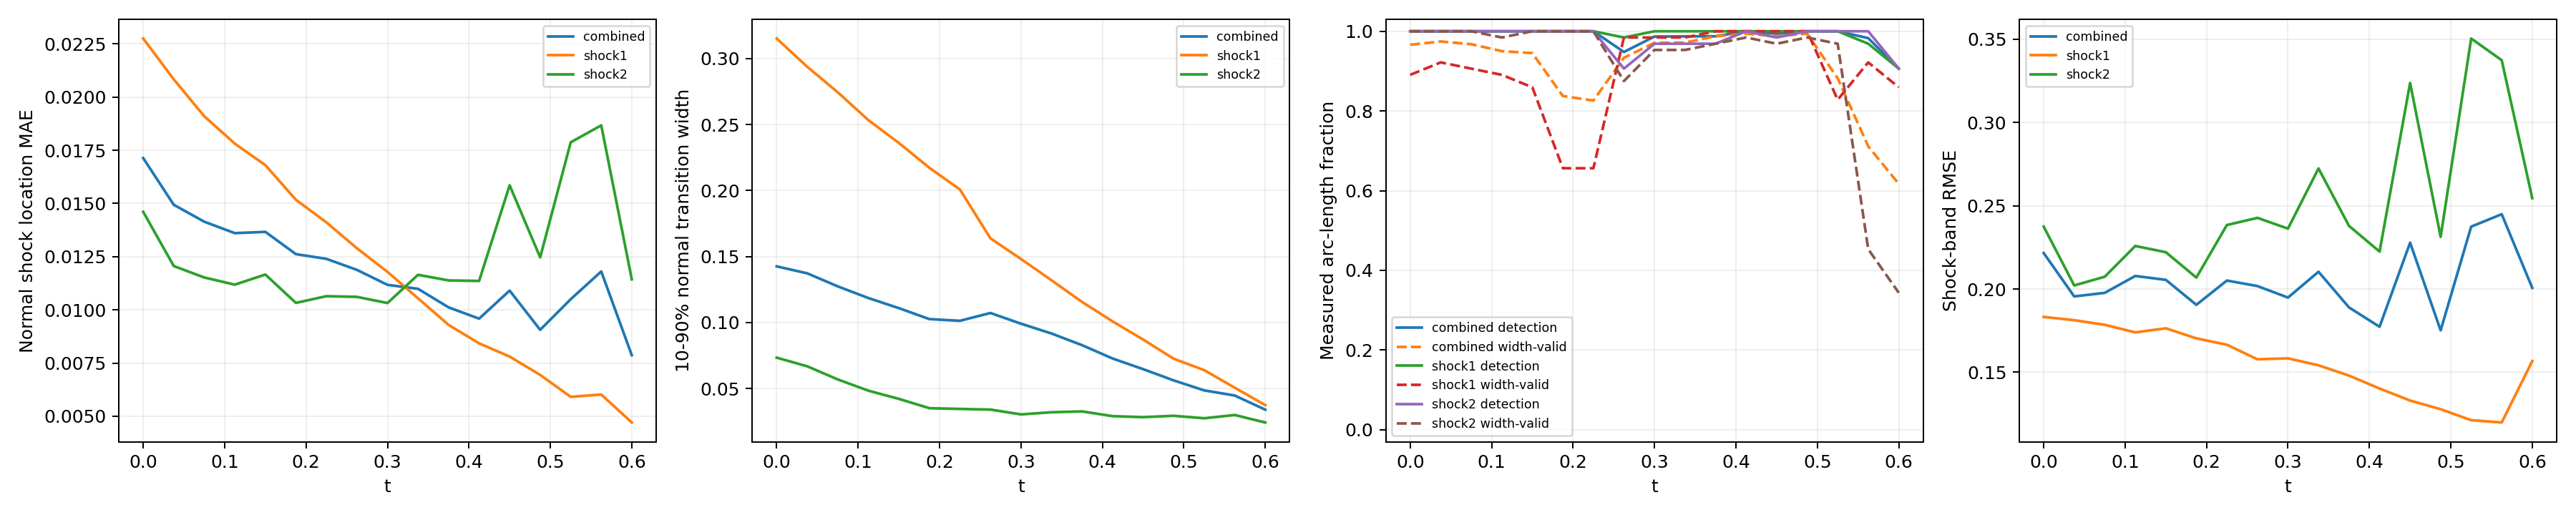

The table this chart was drawn from, first rows:
time_index, time, branch, line_length, sample_count, detected_samples, detection_rate, location_mae, location_rmse, location_max, multiple_crossing_rate, width_valid_samples, width_valid_rate, width_mean, width_max, width_underresolved_rate, window_underresolved_rate, shock_band_rmse, shock_band_point_count, shock_band_point_fraction, shock_band_geometry_error_bound
0, 0.0, combined, 2.16, 128, 128, 1.0, 0.01713, 0.0193, 0.03808, 0.0, 121, 0.9661, 0.1426, 0.3503, 0.5913, 0.01078, 0.2216, 144, 0.1322, 6.658424289029292e-08
0, 0.0, shock1, 0.6702, 64, 64, 1.0, 0.02275, 0.02289, 0.02791, 0.0, 57, 0.8906, 0.3153, 0.3503, 0.0, 0.0, 0.1833, 46, 0.04224, 1.3947514306706027e-08
0, 0.0, shock2, 1.49, 64, 64, 1.0, 0.0146, 0.01744, 0.03808, 0.0, 64, 1.0, 0.0734, 0.1474, 0.8281, 0.01562, 0.2375, 98, 0.08999, 6.658424289029292e-08
1, 0.0375, combined, 2.218, 128, 128, 1.0, 0.01494, 0.01761, 0.03749, 0.0, 123, 0.9744, 0.1373, 0.3429, 0.668, 0.0105, 0.1956, 146, 0.1341, 6.669404738752308e-08
1, 0.0375, shock1, 0.7278, 64, 64, 1.0, 0.02083, 0.02108, 0.02761, 0.0, 59, 0.9219, 0.2938, 0.3429, 0.0, 0.0, 0.1813, 48, 0.04408, 1.6558067342786713e-08
1, 0.0375, shock2, 1.49, 64, 64, 1.0, 0.01206, 0.01564, 0.03749, 0.0, 64, 1.0, 0.06684, 0.1286, 0.9688, 0.01562, 0.2022, 98, 0.08999, 6.669404738752308e-08
2, 0.075, combined, 2.279, 128, 128, 1.0, 0.01414, 0.01622, 0.03144, 0.0, 122, 0.9676, 0.1274, 0.3313, 0.6759, 0.01022, 0.1977, 145, 0.1331, 6.681307982999892e-08
2, 0.075, shock1, 0.7888, 64, 64, 1.0, 0.01909, 0.01948, 0.0272, 0.0, 58, 0.9062, 0.2745, 0.3313, 0.0, 0.0, 0.1785, 51, 0.04683, 1.963948670576033e-08
2, 0.075, shock2, 1.491, 64, 64, 1.0, 0.01152, 0.01419, 0.03144, 0.0, 64, 1.0, 0.05689, 0.1085, 1.0, 0.01562, 0.2074, 94, 0.08632, 6.681307982999892e-08
3, 0.1125, combined, 2.349, 128, 128, 1.0, 0.0136, 0.01557, 0.03189, 0.0, 120, 0.9501, 0.1186, 0.3149, 0.6576, 0.009918, 0.2079, 154, 0.1414, 6.694178865908054e-08
3, 0.1125, shock1, 0.8579, 64, 64, 1.0, 0.01781, 0.01831, 0.02648, 0.0, 57, 0.8906, 0.2534, 0.3149, 0.0, 0.0, 0.174, 58, 0.05326, 2.3516953617757946e-08
3, 0.1125, shock2, 1.491, 64, 64, 1.0, 0.01118, 0.01375, 0.03189, 0.0, 63, 0.9844, 0.04839, 0.0921, 1.0, 0.01562, 0.2259, 96, 0.08815, 6.694178865908054e-08
4, 0.15, combined, 2.445, 128, 128, 1.0, 0.01366, 0.01537, 0.0337, 0.0, 119, 0.9452, 0.1109, 0.3011, 0.6454, 0.01906, 0.2055, 159, 0.146, 6.708067720449737e-08
4, 0.15, shock1, 0.9534, 64, 64, 1.0, 0.0168, 0.01739, 0.02599, 0.0, 55, 0.8594, 0.2361, 0.3011, 0.0, 0.0, 0.1764, 62, 0.05693, 2.9281827917085644e-08
4, 0.15, shock2, 1.492, 64, 64, 1.0, 0.01166, 0.01392, 0.0337, 0.0, 64, 1.0, 0.04216, 0.07889, 1.0, 0.03125, 0.2221, 97, 0.08907, 6.708067720449737e-08
5, 0.1875, combined, 2.771, 128, 128, 1.0, 0.01262, 0.01422, 0.03134, 0.0, 106, 0.8374, 0.1026, 0.2796, 0.6294, 0.0, 0.1905, 182, 0.1671, 6.409417506930003e-08
5, 0.1875, shock1, 1.31, 64, 64, 1.0, 0.01517, 0.01576, 0.02527, 0.0, 42, 0.6562, 0.2173, 0.2796, 0.0, 0.0, 0.1704, 86, 0.07897, 5.217628388861462e-08
5, 0.1875, shock2, 1.46, 64, 64, 1.0, 0.01032, 0.01268, 0.03134, 0.0, 64, 1.0, 0.03511, 0.05961, 1.0, 0.0, 0.2069, 96, 0.08815, 6.409417506930003e-08
6, 0.225, combined, 2.855, 128, 128, 1.0, 0.01239, 0.014, 0.03187, 0.0, 106, 0.8262, 0.1013, 0.2593, 0.6271, 0.007725, 0.2051, 187, 0.1717, 6.354124201920975e-08
6, 0.225, shock1, 1.444, 64, 64, 1.0, 0.01411, 0.01473, 0.02395, 0.0, 42, 0.6562, 0.2008, 0.2593, 0.07143, 0.0, 0.1665, 95, 0.08724, 6.354124201920975e-08
6, 0.225, shock2, 1.412, 64, 64, 1.0, 0.01064, 0.01321, 0.03187, 0.0, 64, 1.0, 0.03454, 0.05639, 1.0, 0.01562, 0.2385, 92, 0.08448, 5.975755905716501e-08
7, 0.2625, combined, 2.797, 128, 121, 0.9481, 0.01188, 0.0135, 0.03079, 0.0, 119, 0.9335, 0.1072, 0.2393, 0.597, 0.04578, 0.2018, 185, 0.1699, 6.845930280463765e-08
7, 0.2625, shock1, 1.497, 64, 63, 0.9844, 0.01289, 0.01352, 0.0232, 0.0, 63, 0.9844, 0.1638, 0.2393, 0.2857, 0.03125, 0.1578, 99, 0.09091, 6.845930280463765e-08
7, 0.2625, shock2, 1.301, 64, 58, 0.9062, 0.01061, 0.01348, 0.03079, 0.0, 56, 0.875, 0.03404, 0.05391, 1.0, 0.0625, 0.2428, 86, 0.07897, 5.124180803408787e-08
8, 0.3, combined, 2.592, 128, 126, 0.9867, 0.01117, 0.01292, 0.03792, 0.0, 124, 0.9711, 0.09912, 0.2191, 0.6109, 0.008997, 0.1949, 167, 0.1534, 6.736119881787938e-08
8, 0.3, shock1, 1.492, 64, 64, 1.0, 0.01178, 0.01247, 0.02238, 0.0, 63, 0.9844, 0.1482, 0.2191, 0.3333, 0.01562, 0.1584, 97, 0.08907, 6.736119881787938e-08
8, 0.3, shock2, 1.1, 64, 62, 0.9688, 0.01032, 0.01353, 0.03792, 0.0, 61, 0.9531, 0.03038, 0.04869, 1.0, 0.0, 0.2363, 70, 0.06428, 3.797078142723151e-08
9, 0.3375, combined, 2.531, 128, 126, 0.9872, 0.01099, 0.01326, 0.03617, 0.0, 124, 0.9715, 0.0917, 0.197, 0.6401, 0.0, 0.2104, 165, 0.1515, 6.662424470158782e-08
9, 0.3375, shock1, 1.49, 64, 64, 1.0, 0.01054, 0.01142, 0.02134, 0.0, 63, 0.9844, 0.132, 0.197, 0.3968, 0.0, 0.1542, 98, 0.08999, 6.662424470158782e-08
9, 0.3375, shock2, 1.04, 64, 62, 0.9688, 0.01165, 0.01558, 0.03617, 0.0, 61, 0.9531, 0.03203, 0.05048, 1.0, 0.0, 0.2724, 67, 0.06152, 3.4063008689124375e-08
10, 0.375, combined, 2.491, 128, 126, 0.9874, 0.01012, 0.01234, 0.03661, 0.0, 126, 0.9874, 0.08286, 0.177, 0.6785, 0.01257, 0.1889, 161, 0.1478, 6.615651832254533e-08
10, 0.375, shock1, 1.489, 64, 64, 1.0, 0.00929, 0.0104, 0.02032, 0.0, 64, 1.0, 0.1156, 0.177, 0.4688, 0.0, 0.148, 97, 0.08907, 6.615651832254533e-08
10, 0.375, shock2, 1.002, 64, 62, 0.9687, 0.01138, 0.01482, 0.03661, 0.0, 62, 0.9687, 0.03266, 0.05073, 1.0, 0.03125, 0.2379, 64, 0.05877, 3.150907890351122e-08
11, 0.4125, combined, 2.461, 128, 128, 1.0, 0.009584, 0.01174, 0.03791, 0.0, 127, 0.9938, 0.07276, 0.1545, 0.8289, 0.01853, 0.1773, 157, 0.1442, 6.590986799439683e-08
11, 0.4125, shock1, 1.488, 64, 64, 1.0, 0.008424, 0.009524, 0.01925, 0.0, 64, 1.0, 0.1009, 0.1545, 0.7188, 0.0, 0.1403, 95, 0.08724, 6.590986799439683e-08
11, 0.4125, shock2, 0.9729, 64, 64, 1.0, 0.01136, 0.01449, 0.03791, 0.0, 63, 0.9844, 0.02906, 0.04724, 1.0, 0.04688, 0.2225, 62, 0.05693, 2.9523244347385428e-08
12, 0.45, combined, 2.436, 128, 127, 0.9939, 0.0109, 0.0135, 0.04135, 0.0, 126, 0.9878, 0.06468, 0.1341, 0.9517, 0.01824, 0.2278, 163, 0.1497, 6.586163615500774e-08
12, 0.45, shock1, 1.488, 64, 64, 1.0, 0.007802, 0.008845, 0.01778, 0.0, 64, 1.0, 0.08712, 0.1341, 0.9219, 0.0, 0.133, 99, 0.09091, 6.586163615500774e-08
12, 0.45, shock2, 0.9479, 64, 63, 0.9844, 0.01585, 0.01865, 0.04135, 0.0, 62, 0.9688, 0.02832, 0.05079, 1.0, 0.04688, 0.3238, 64, 0.05877, 2.786237449379378e-08
13, 0.4875, combined, 2.414, 128, 128, 1.0, 0.009058, 0.01145, 0.03612, 0.0, 127, 0.994, 0.05617, 0.1116, 1.0, 0.02761, 0.1752, 158, 0.1451, 6.600759578525914e-08
13, 0.4875, shock1, 1.489, 64, 64, 1.0, 0.006941, 0.008099, 0.01589, 0.0, 64, 1.0, 0.0726, 0.1116, 1.0, 0.01563, 0.1278, 97, 0.08907, 6.600759578525914e-08
13, 0.4875, shock2, 0.9257, 64, 64, 1.0, 0.01246, 0.01538, 0.03612, 0.0, 63, 0.9844, 0.02933, 0.04809, 1.0, 0.04688, 0.2313, 61, 0.05601, 2.6416177057523397e-08
14, 0.525, combined, 2.36, 128, 128, 1.0, 0.0105, 0.01335, 0.03728, 0.0, 115, 0.8821, 0.04858, 0.08876, 1.0, 0.01798, 0.2375, 153, 0.1405, 6.314095320379345e-08
14, 0.525, shock1, 1.455, 64, 64, 1.0, 0.005909, 0.007286, 0.01324, 0.0, 53, 0.8281, 0.06395, 0.08876, 1.0, 0.0, 0.1212, 94, 0.08632, 6.314095320379345e-08
14, 0.525, shock2, 0.9053, 64, 64, 1.0, 0.01787, 0.01947, 0.03728, 0.0, 62, 0.9687, 0.02747, 0.04583, 1.0, 0.04687, 0.3505, 59, 0.05418, 2.512436485592005e-08
15, 0.5625, combined, 1.972, 128, 126, 0.9828, 0.0118, 0.01485, 0.03788, 0.0, 88, 0.7113, 0.0447, 0.06633, 1.0, 0.02106, 0.245, 133, 0.1221, 3.692435790894428e-08
15, 0.5625, shock1, 1.086, 64, 62, 0.9688, 0.006019, 0.00707, 0.01209, 0.0, 59, 0.9219, 0.05062, 0.06633, 1.0, 0.0, 0.1199, 72, 0.06612, 3.692435790894428e-08
15, 0.5625, shock2, 0.8862, 64, 64, 1.0, 0.01867, 0.02057, 0.03788, 0.0, 29, 0.4531, 0.02992, 0.05051, 1.0, 0.04687, 0.3374, 61, 0.05601, 2.3950028866640355e-08
16, 0.6, combined, 1.847, 128, 116, 0.9063, 0.007866, 0.01016, 0.02625, 0.0, 77, 0.617, 0.03398, 0.04913, 1.0, 0.02203, 0.2007, 111, 0.1019, 2.9741702502045213e-08
16, 0.6, shock1, 0.9787, 64, 58, 0.9062, 0.004705, 0.005812, 0.01202, 0.0, 55, 0.8594, 0.03743, 0.04913, 1.0, 0.0, 0.1567, 66, 0.06061, 2.9741702502045213e-08
16, 0.6, shock2, 0.8679, 64, 58, 0.9062, 0.01143, 0.01348, 0.02625, 0.0, 22, 0.3437, 0.02427, 0.04218, 1.0, 0.04688, 0.2546, 58, 0.05326, 2.286875633820104e-08
